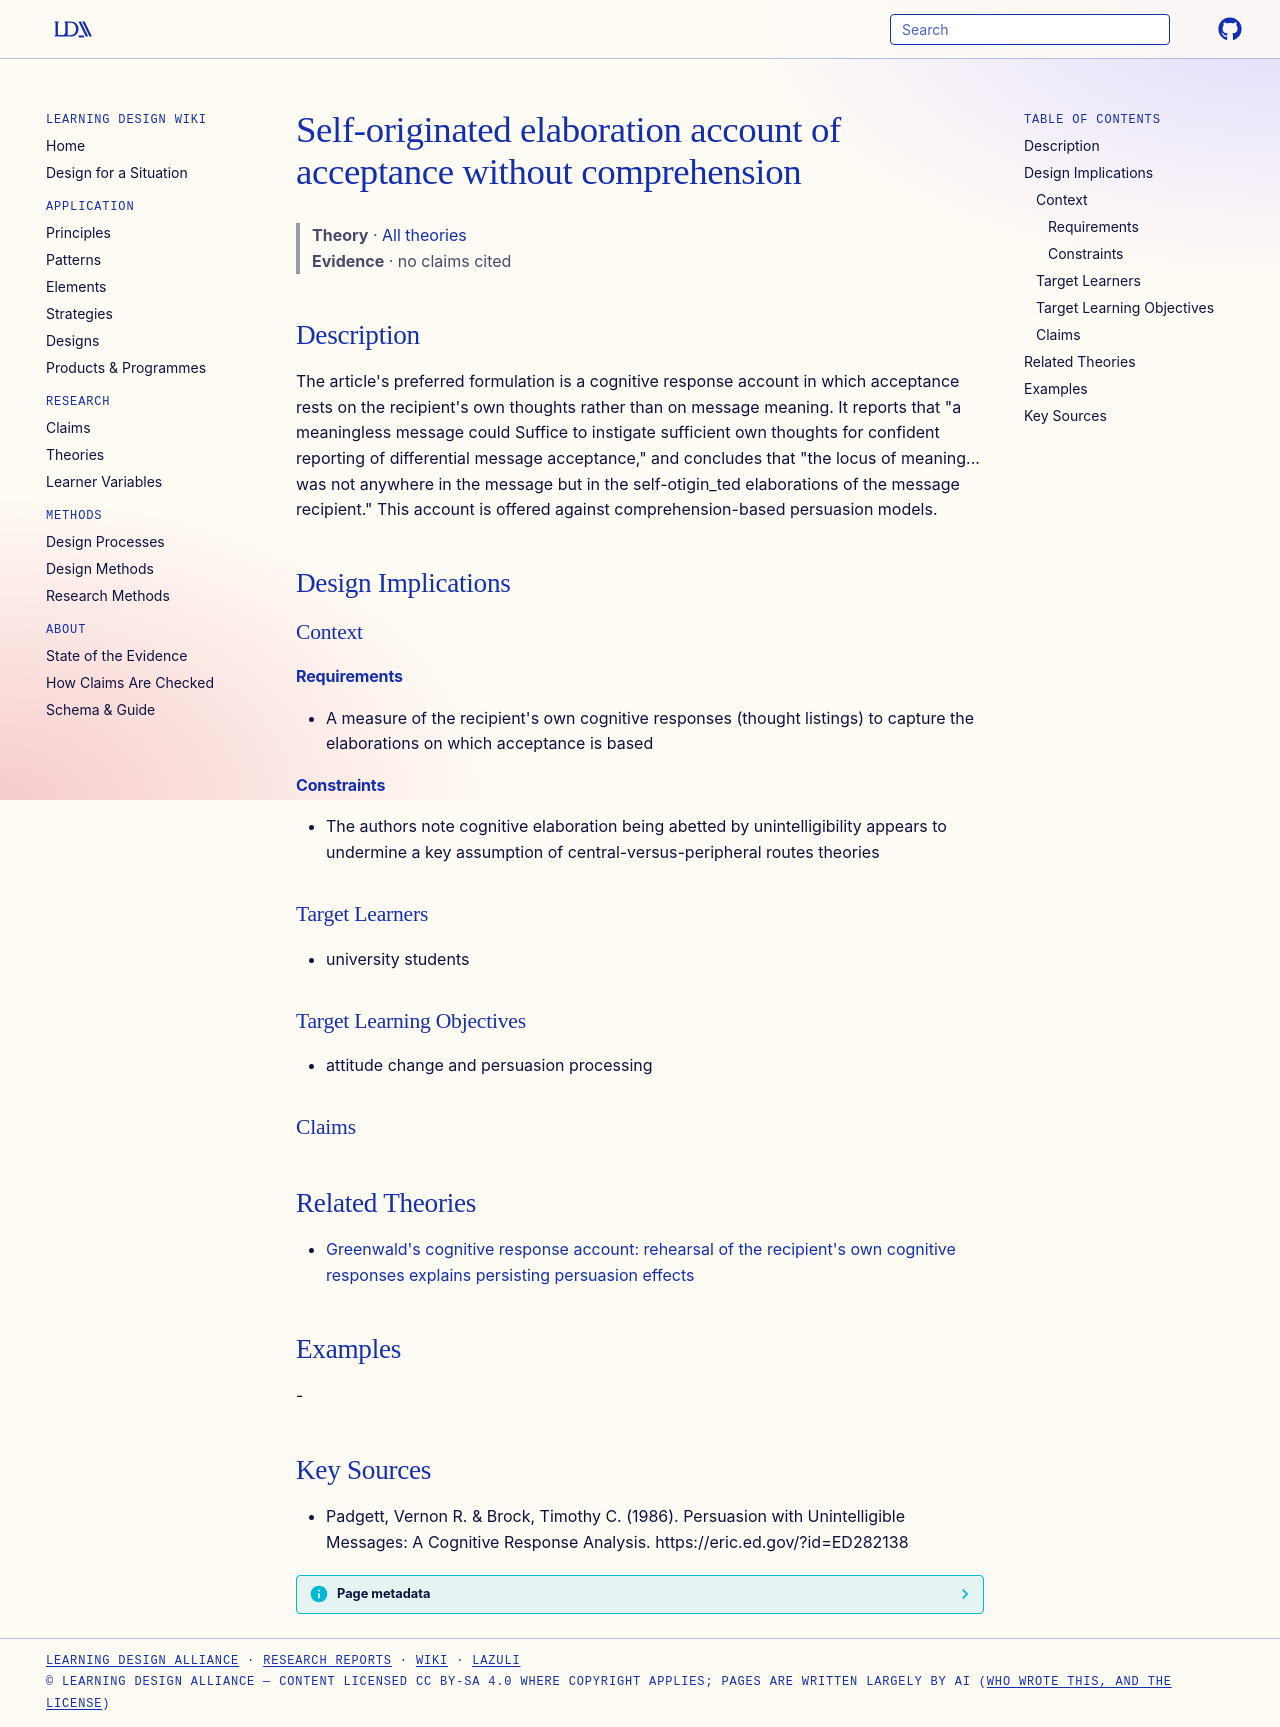

repository: Learning-Design-Alliance/learning-wiki · page: theories/self-originated-elaboration-account/index.html · generator: mkdocs

---
type: theory
title: Self-originated elaboration account of acceptance without comprehension
description: "The article's preferred formulation is a cognitive response account in which acceptance rests on the recipient's own thoughts rather than on message meaning."
canonical: true
status: review
generated:
  by: claude/unspecified
  at: 2026-09-25
sources:
  - id: padgett-1986
    resource: "https://eric.ed.gov/?id=ED282138"
    title: "Padgett, Vernon R. & Brock, Timothy C. (1986). Persuasion with Unintelligible Messages: A Cognitive Response Analysis. https://eric.ed.gov/?id=ED282138"
    author: "Padgett, Vernon R. & Brock, Timothy C"
---

# Self-originated elaboration account of acceptance without comprehension

> **Theory** · [All theories](index.md)
> **Evidence** · no claims cited

## Description
The article's preferred formulation is a cognitive response account in which acceptance rests on the recipient's own thoughts rather than on message meaning. It reports that "a meaningless message could Suffice to instigate sufficient own thoughts for confident reporting of differential message acceptance," and concludes that "the locus of meaning... was not anywhere in the message but in the self-otigin_ted elaborations of the message recipient." This account is offered against comprehension-based persuasion models.

## Design Implications

### Context
#### Requirements
- A measure of the recipient's own cognitive responses (thought listings) to capture the elaborations on which acceptance is based
#### Constraints
- The authors note cognitive elaboration being abetted by unintelligibility appears to undermine a key assumption of central-versus-peripheral routes theories

### Target Learners
- university students

### Target Learning Objectives
- attitude change and persuasion processing

### Claims


## Related Theories

- [Greenwald's cognitive response account: rehearsal of the recipient's own cognitive responses explains persisting persuasion effects](cognitive-response-account-of-persuasion.md)

## Examples
-

## Key Sources
- Padgett, Vernon R. & Brock, Timothy C. (1986). Persuasion with Unintelligible Messages: A Cognitive Response Analysis. https://eric.ed.gov/?id=ED282138
